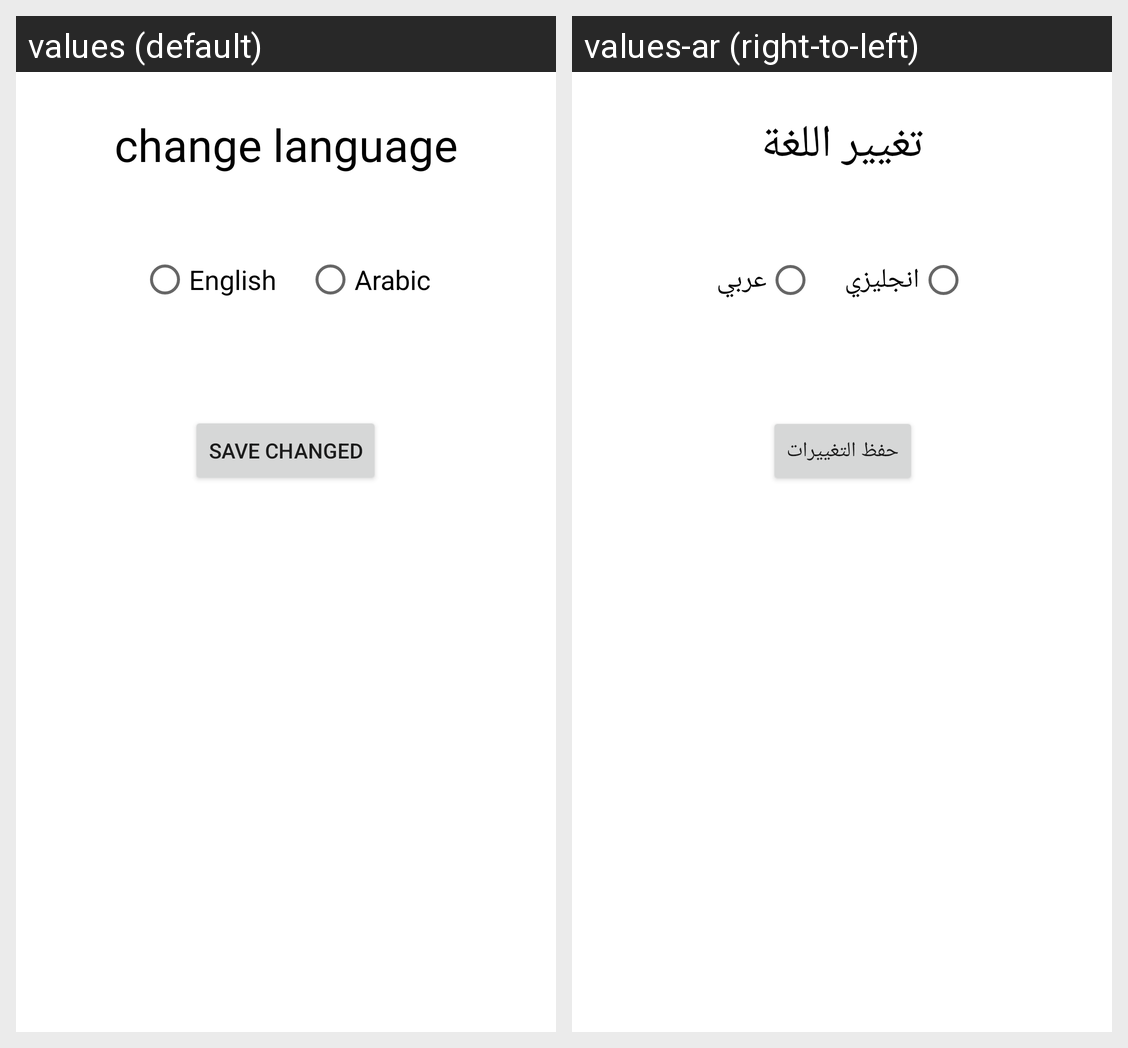

The Android screen above is rendered under two locales of the same app. Produce the string resources it draws, with the default and per-locale values.
Android screen res/layout/chang_language.xml rendered under 2 locales, left to right: values (default), values-ar (right-to-left). Device: Nexus 5 (rendered at 1080×1920; each locale shown at half size, 540×960, under a caption strip naming it); theme Theme.AnimeApp.
Strings drawn on this screen, with the default value and each locale's value (text and hints the layout hard-codes, and strings that could not be matched under every locale, appear in the picture but are not listed):

change_language
  values: change language
  values-ar: تغيير اللغة

english
  values: English
  values-ar: انجليزي

arabic
  values: Arabic
  values-ar: عربي

save_changed
  values: Save Changed
  values-ar: حفظ التغييرات
